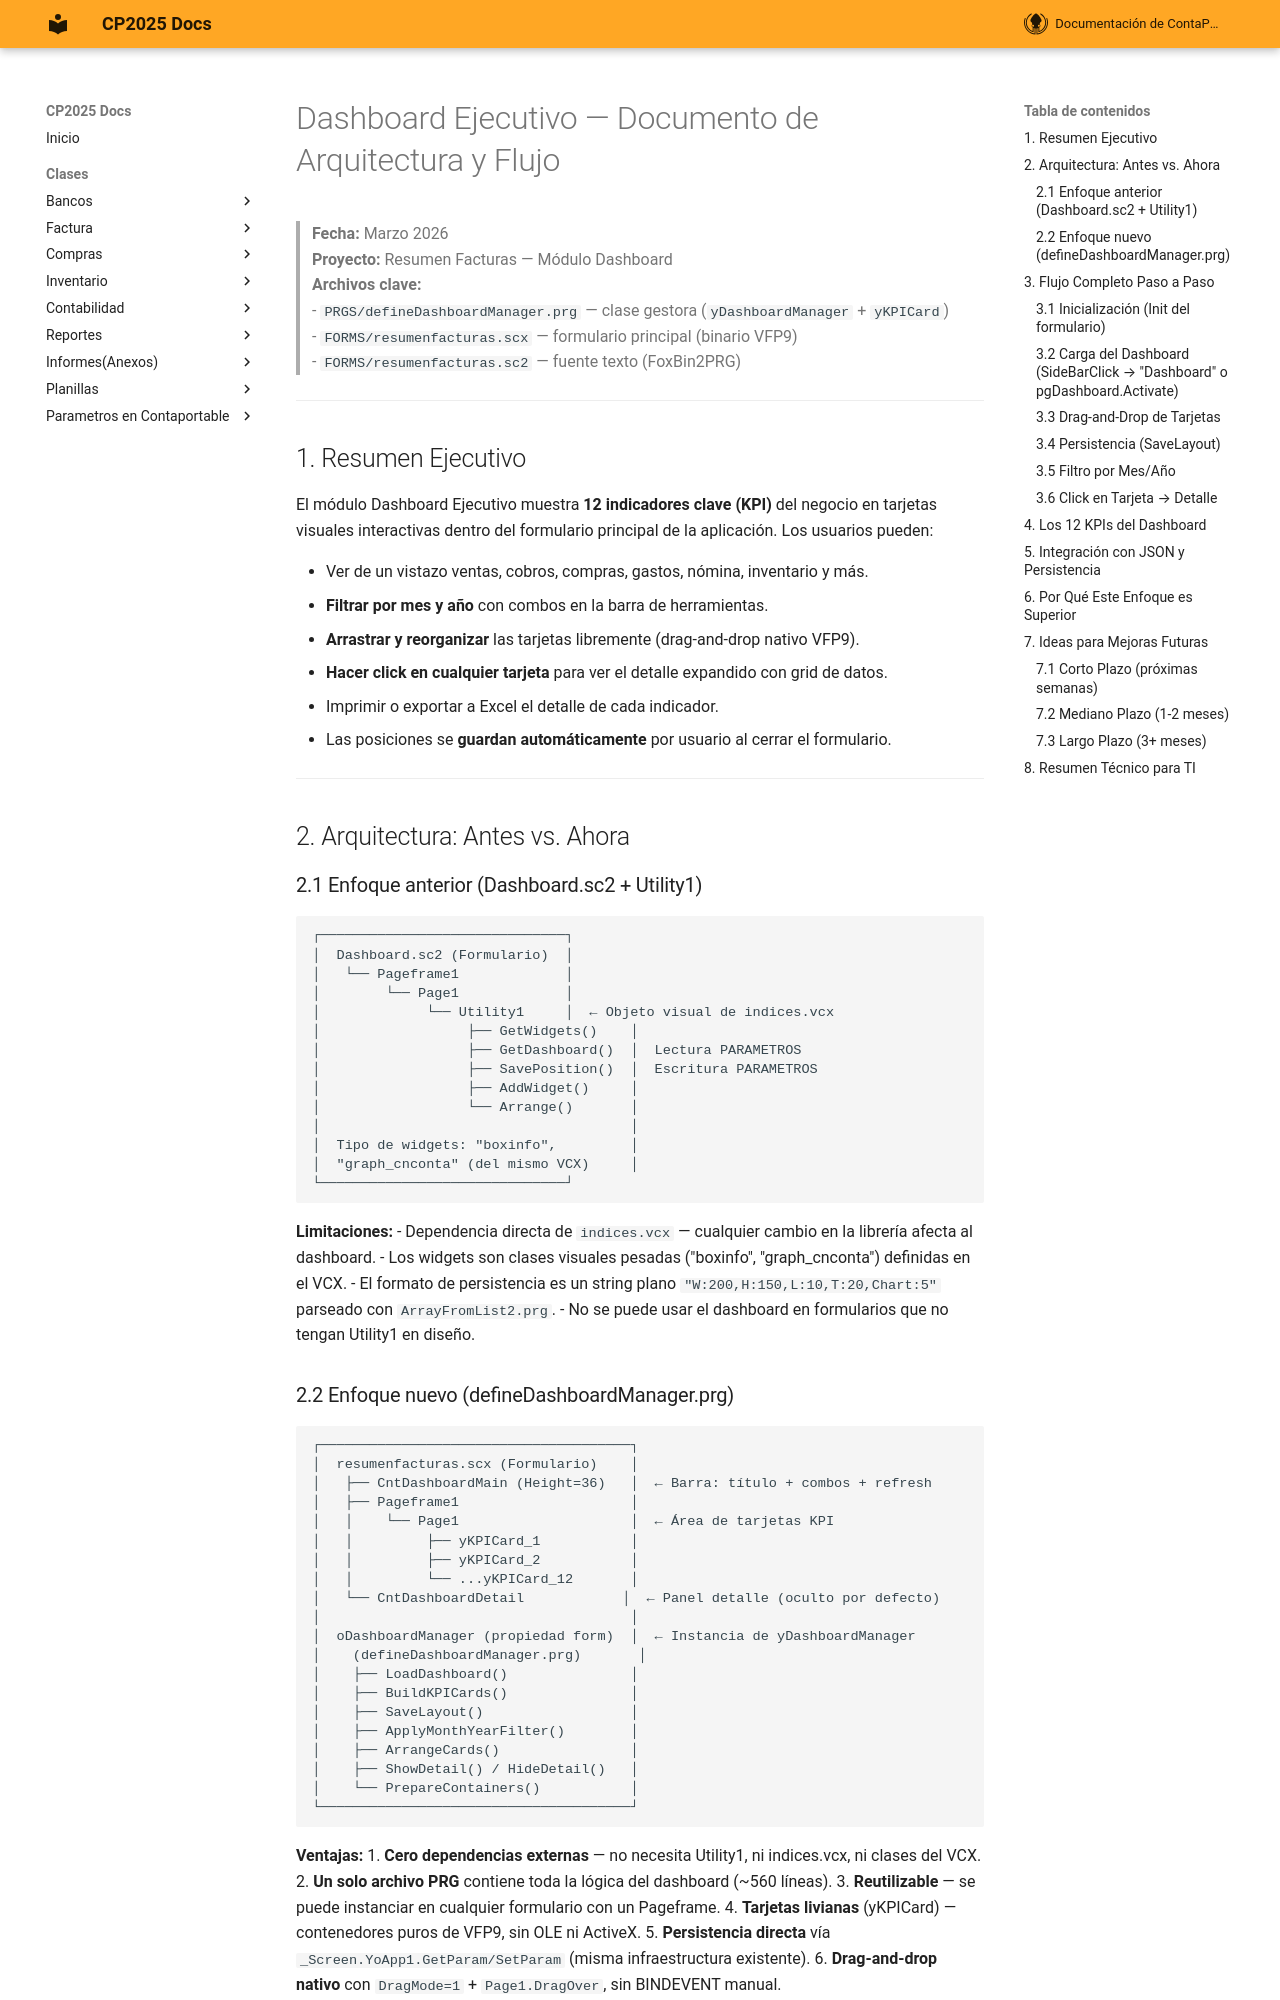

repository: ContaportableDesarrollo03/CPDOCS · page: modulos/DOCS_Dashboard_Ejecutivo/index.html · generator: mkdocs

# Dashboard Ejecutivo — Documento de Arquitectura y Flujo

> **Fecha:** Marzo 2026  
> **Proyecto:** Resumen Facturas — Módulo Dashboard  
> **Archivos clave:**  
> - `PRGS/defineDashboardManager.prg` — clase gestora (`yDashboardManager` + `yKPICard`)  
> - `FORMS/resumenfacturas.scx` — formulario principal (binario VFP9)  
> - `FORMS/resumenfacturas.sc2` — fuente texto (FoxBin2PRG)

---

## 1. Resumen Ejecutivo

El módulo Dashboard Ejecutivo muestra **12 indicadores clave (KPI)** del negocio en tarjetas visuales interactivas dentro del formulario principal de la aplicación. Los usuarios pueden:

- Ver de un vistazo ventas, cobros, compras, gastos, nómina, inventario y más.
- **Filtrar por mes y año** con combos en la barra de herramientas.
- **Arrastrar y reorganizar** las tarjetas libremente (drag-and-drop nativo VFP9).
- **Hacer click en cualquier tarjeta** para ver el detalle expandido con grid de datos.
- Imprimir o exportar a Excel el detalle de cada indicador.
- Las posiciones se **guardan automáticamente** por usuario al cerrar el formulario.

---

## 2. Arquitectura: Antes vs. Ahora

### 2.1 Enfoque anterior (Dashboard.sc2 + Utility1)

```
┌──────────────────────────────┐
│  Dashboard.sc2 (Formulario)  │
│   └── Pageframe1             │
│        └── Page1             │
│             └── Utility1     │  ← Objeto visual de indices.vcx
│                  ├── GetWidgets()    │
│                  ├── GetDashboard()  │  Lectura PARAMETROS
│                  ├── SavePosition()  │  Escritura PARAMETROS
│                  ├── AddWidget()     │
│                  └── Arrange()       │
│                                      │
│  Tipo de widgets: "boxinfo",         │
│  "graph_cnconta" (del mismo VCX)     │
└──────────────────────────────┘
```

**Limitaciones:**
- Dependencia directa de `indices.vcx` — cualquier cambio en la librería afecta al dashboard.
- Los widgets son clases visuales pesadas ("boxinfo", "graph_cnconta") definidas en el VCX.
- El formato de persistencia es un string plano `"W:200,H:150,L:10,T:20,Chart:5"` parseado con `ArrayFromList2.prg`.
- No se puede usar el dashboard en formularios que no tengan Utility1 en diseño.
